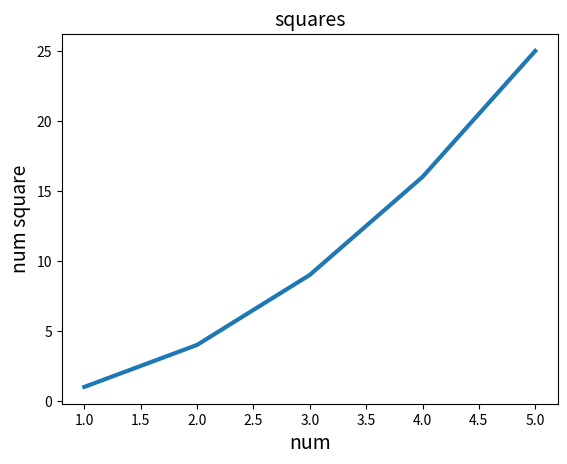

This figure's Python source:
import matplotlib
import matplotlib.pyplot as plt
# 安装matplotlib
# 导入模块pyplot,指定别名plt，包含很多用于生成图标的函数
print(matplotlib.__version__)

# 绘制简单的折线图
# squares = [1, 4, 9, 16, 25]
# fig, ax = plt.subplots()
# 调用函数 subplots(), 可在一张图中绘制一个或多个图表
# 变量 fig 表示整张图片，变量 ax 表示图片中的各个图表
# ax.plot(squares)
# 调用方法 plot(), 尝试根据给定的数据以有意义的方式绘制图表

# 修改标签文字和线条粗细
# ax.plot(squares, linewidth=3)
# # 参数 linewidth 决定了plot()绘制的线条粗细
# ax.set_title("squares", fontsize=14)
# # 方法 set_title() 给图标指定标题，参数 fontsize 指定图表中各种文字的大小
# ax.set_xlabel('num', fontsize=14)
# ax.set_ylabel('num square', fontsize=14)
# # 为每条轴设置标题
# ax.tick_params(axis='both', labelsize=14)
# 设置刻度的样式，其中指定的实参将影响x轴和y轴上的刻度(axis='both'), 刻度的字号设置为14

# 校正图形
# 向 plot() 提供一系列参数时，它假设第一个数据点对应的x坐标值为0，但这里第一个对应的x值为1
# 改变这种默认行为，可以向plot()同时提供输入值和输出值
input_values = [1, 2, 3, 4, 5]
squares = [1, 4, 9, 16, 25]
fig, ax = plt.subplots()
ax.plot(input_values, squares, linewidth=3)
ax.set_title("squares", fontsize=14)
ax.set_xlabel('num', fontsize=14)
ax.set_ylabel('num square', fontsize=14)


plt.show()
# 函数 plt.show() 打开matplotlib查看器并显示绘制的图标

